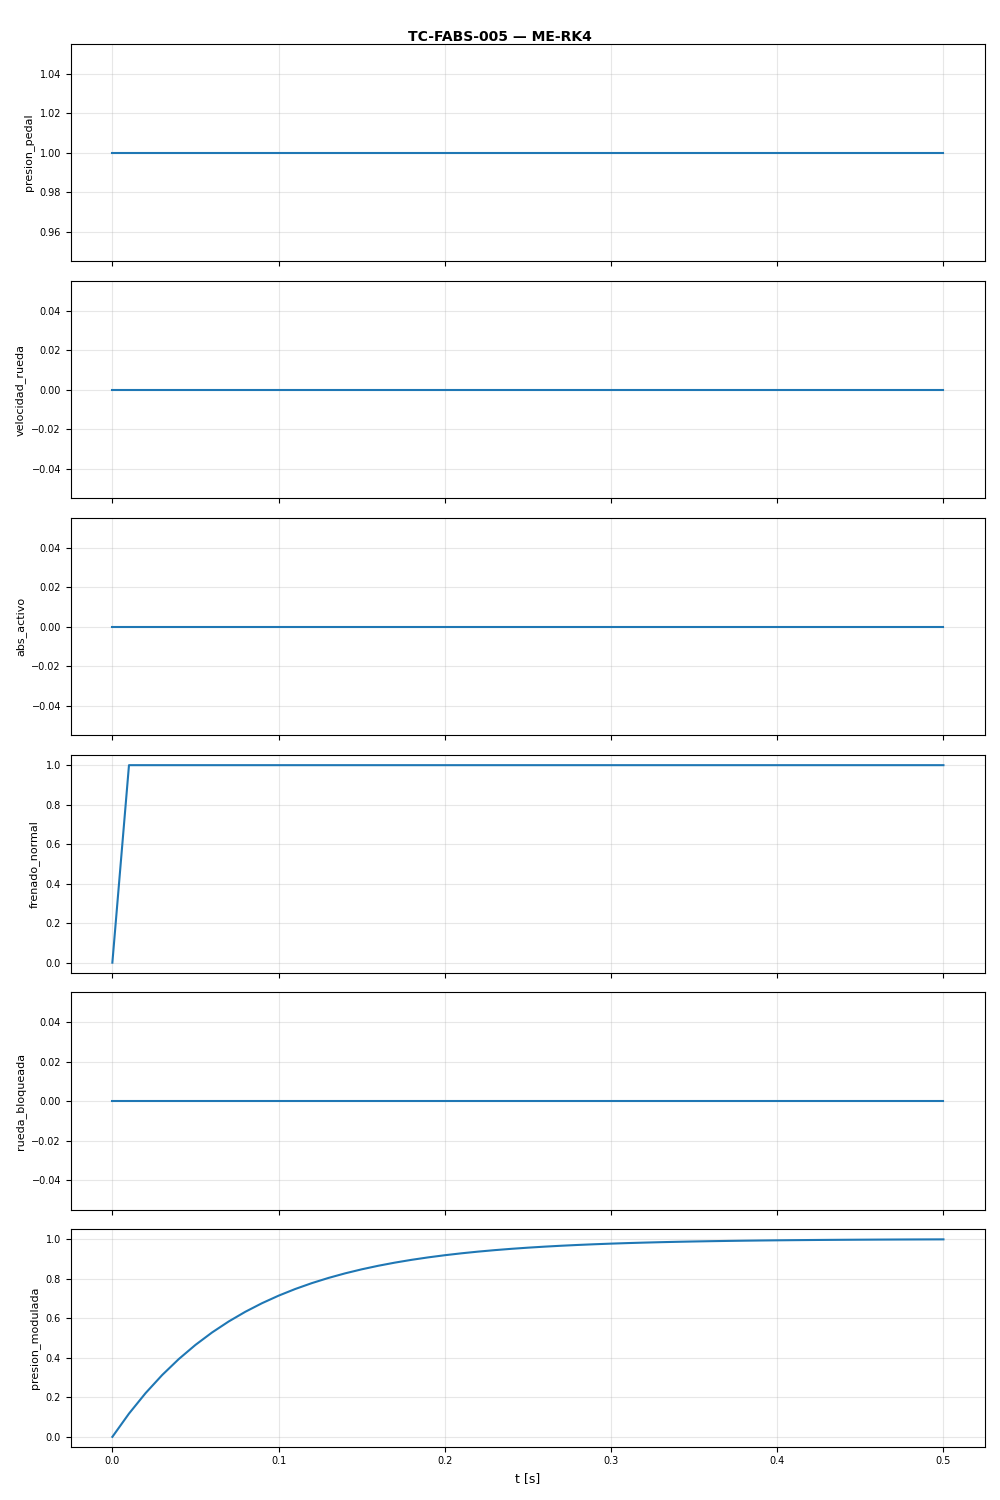

Source data for this figure (header and first rows):
t, presion_pedal, velocidad_rueda, abs_activo, frenado_normal, rueda_bloqueada, presion_modulada
0.0, 1.0, 0.0, 0.0, 0.0, 0.0, 0.0
0.01, 1.0, 0.0, 0.0, 1.0, 0.0, 0.1175
0.02, 1.0, 0.0, 0.0, 1.0, 0.0, 0.2212
0.03, 1.0, 0.0, 0.0, 1.0, 0.0, 0.3127
0.04, 1.0, 0.0, 0.0, 1.0, 0.0, 0.3935
0.05, 1.0, 0.0, 0.0, 1.0, 0.0, 0.4647
0.06, 1.0, 0.0, 0.0, 1.0, 0.0, 0.5276
0.07, 1.0, 0.0, 0.0, 1.0, 0.0, 0.5831
0.08, 1.0, 0.0, 0.0, 1.0, 0.0, 0.6321
0.09, 1.0, 0.0, 0.0, 1.0, 0.0, 0.6753
0.1, 1.0, 0.0, 0.0, 1.0, 0.0, 0.7135
0.11, 1.0, 0.0, 0.0, 1.0, 0.0, 0.7472
0.12, 1.0, 0.0, 0.0, 1.0, 0.0, 0.7769
0.13, 1.0, 0.0, 0.0, 1.0, 0.0, 0.8031
0.14, 1.0, 0.0, 0.0, 1.0, 0.0, 0.8262
0.15, 1.0, 0.0, 0.0, 1.0, 0.0, 0.8466
0.16, 1.0, 0.0, 0.0, 1.0, 0.0, 0.8647
0.17, 1.0, 0.0, 0.0, 1.0, 0.0, 0.8806
0.18, 1.0, 0.0, 0.0, 1.0, 0.0, 0.8946
0.19, 1.0, 0.0, 0.0, 1.0, 0.0, 0.907
0.2, 1.0, 0.0, 0.0, 1.0, 0.0, 0.9179
0.21, 1.0, 0.0, 0.0, 1.0, 0.0, 0.9276
0.22, 1.0, 0.0, 0.0, 1.0, 0.0, 0.9361
0.23, 1.0, 0.0, 0.0, 1.0, 0.0, 0.9436
0.24, 1.0, 0.0, 0.0, 1.0, 0.0, 0.9502
0.25, 1.0, 0.0, 0.0, 1.0, 0.0, 0.9561
0.26, 1.0, 0.0, 0.0, 1.0, 0.0, 0.9612
0.27, 1.0, 0.0, 0.0, 1.0, 0.0, 0.9658
0.28, 1.0, 0.0, 0.0, 1.0, 0.0, 0.9698
0.29, 1.0, 0.0, 0.0, 1.0, 0.0, 0.9734
0.3, 1.0, 0.0, 0.0, 1.0, 0.0, 0.9765
0.31, 1.0, 0.0, 0.0, 1.0, 0.0, 0.9792
0.32, 1.0, 0.0, 0.0, 1.0, 0.0, 0.9817
0.33, 1.0, 0.0, 0.0, 1.0, 0.0, 0.9838
0.34, 1.0, 0.0, 0.0, 1.0, 0.0, 0.9857
0.35, 1.0, 0.0, 0.0, 1.0, 0.0, 0.9874
0.36, 1.0, 0.0, 0.0, 1.0, 0.0, 0.9889
0.37, 1.0, 0.0, 0.0, 1.0, 0.0, 0.9902
0.38, 1.0, 0.0, 0.0, 1.0, 0.0, 0.9913
0.39, 1.0, 0.0, 0.0, 1.0, 0.0, 0.9924
0.4, 1.0, 0.0, 0.0, 1.0, 0.0, 0.9933
0.41, 1.0, 0.0, 0.0, 1.0, 0.0, 0.9941
0.42, 1.0, 0.0, 0.0, 1.0, 0.0, 0.9948
0.43, 1.0, 0.0, 0.0, 1.0, 0.0, 0.9954
0.44, 1.0, 0.0, 0.0, 1.0, 0.0, 0.9959
0.45, 1.0, 0.0, 0.0, 1.0, 0.0, 0.9964
0.46, 1.0, 0.0, 0.0, 1.0, 0.0, 0.9968
0.47, 1.0, 0.0, 0.0, 1.0, 0.0, 0.9972
0.48, 1.0, 0.0, 0.0, 1.0, 0.0, 0.9975
0.49, 1.0, 0.0, 0.0, 1.0, 0.0, 0.9978
0.5, 1.0, 0.0, 0.0, 1.0, 0.0, 0.9981
